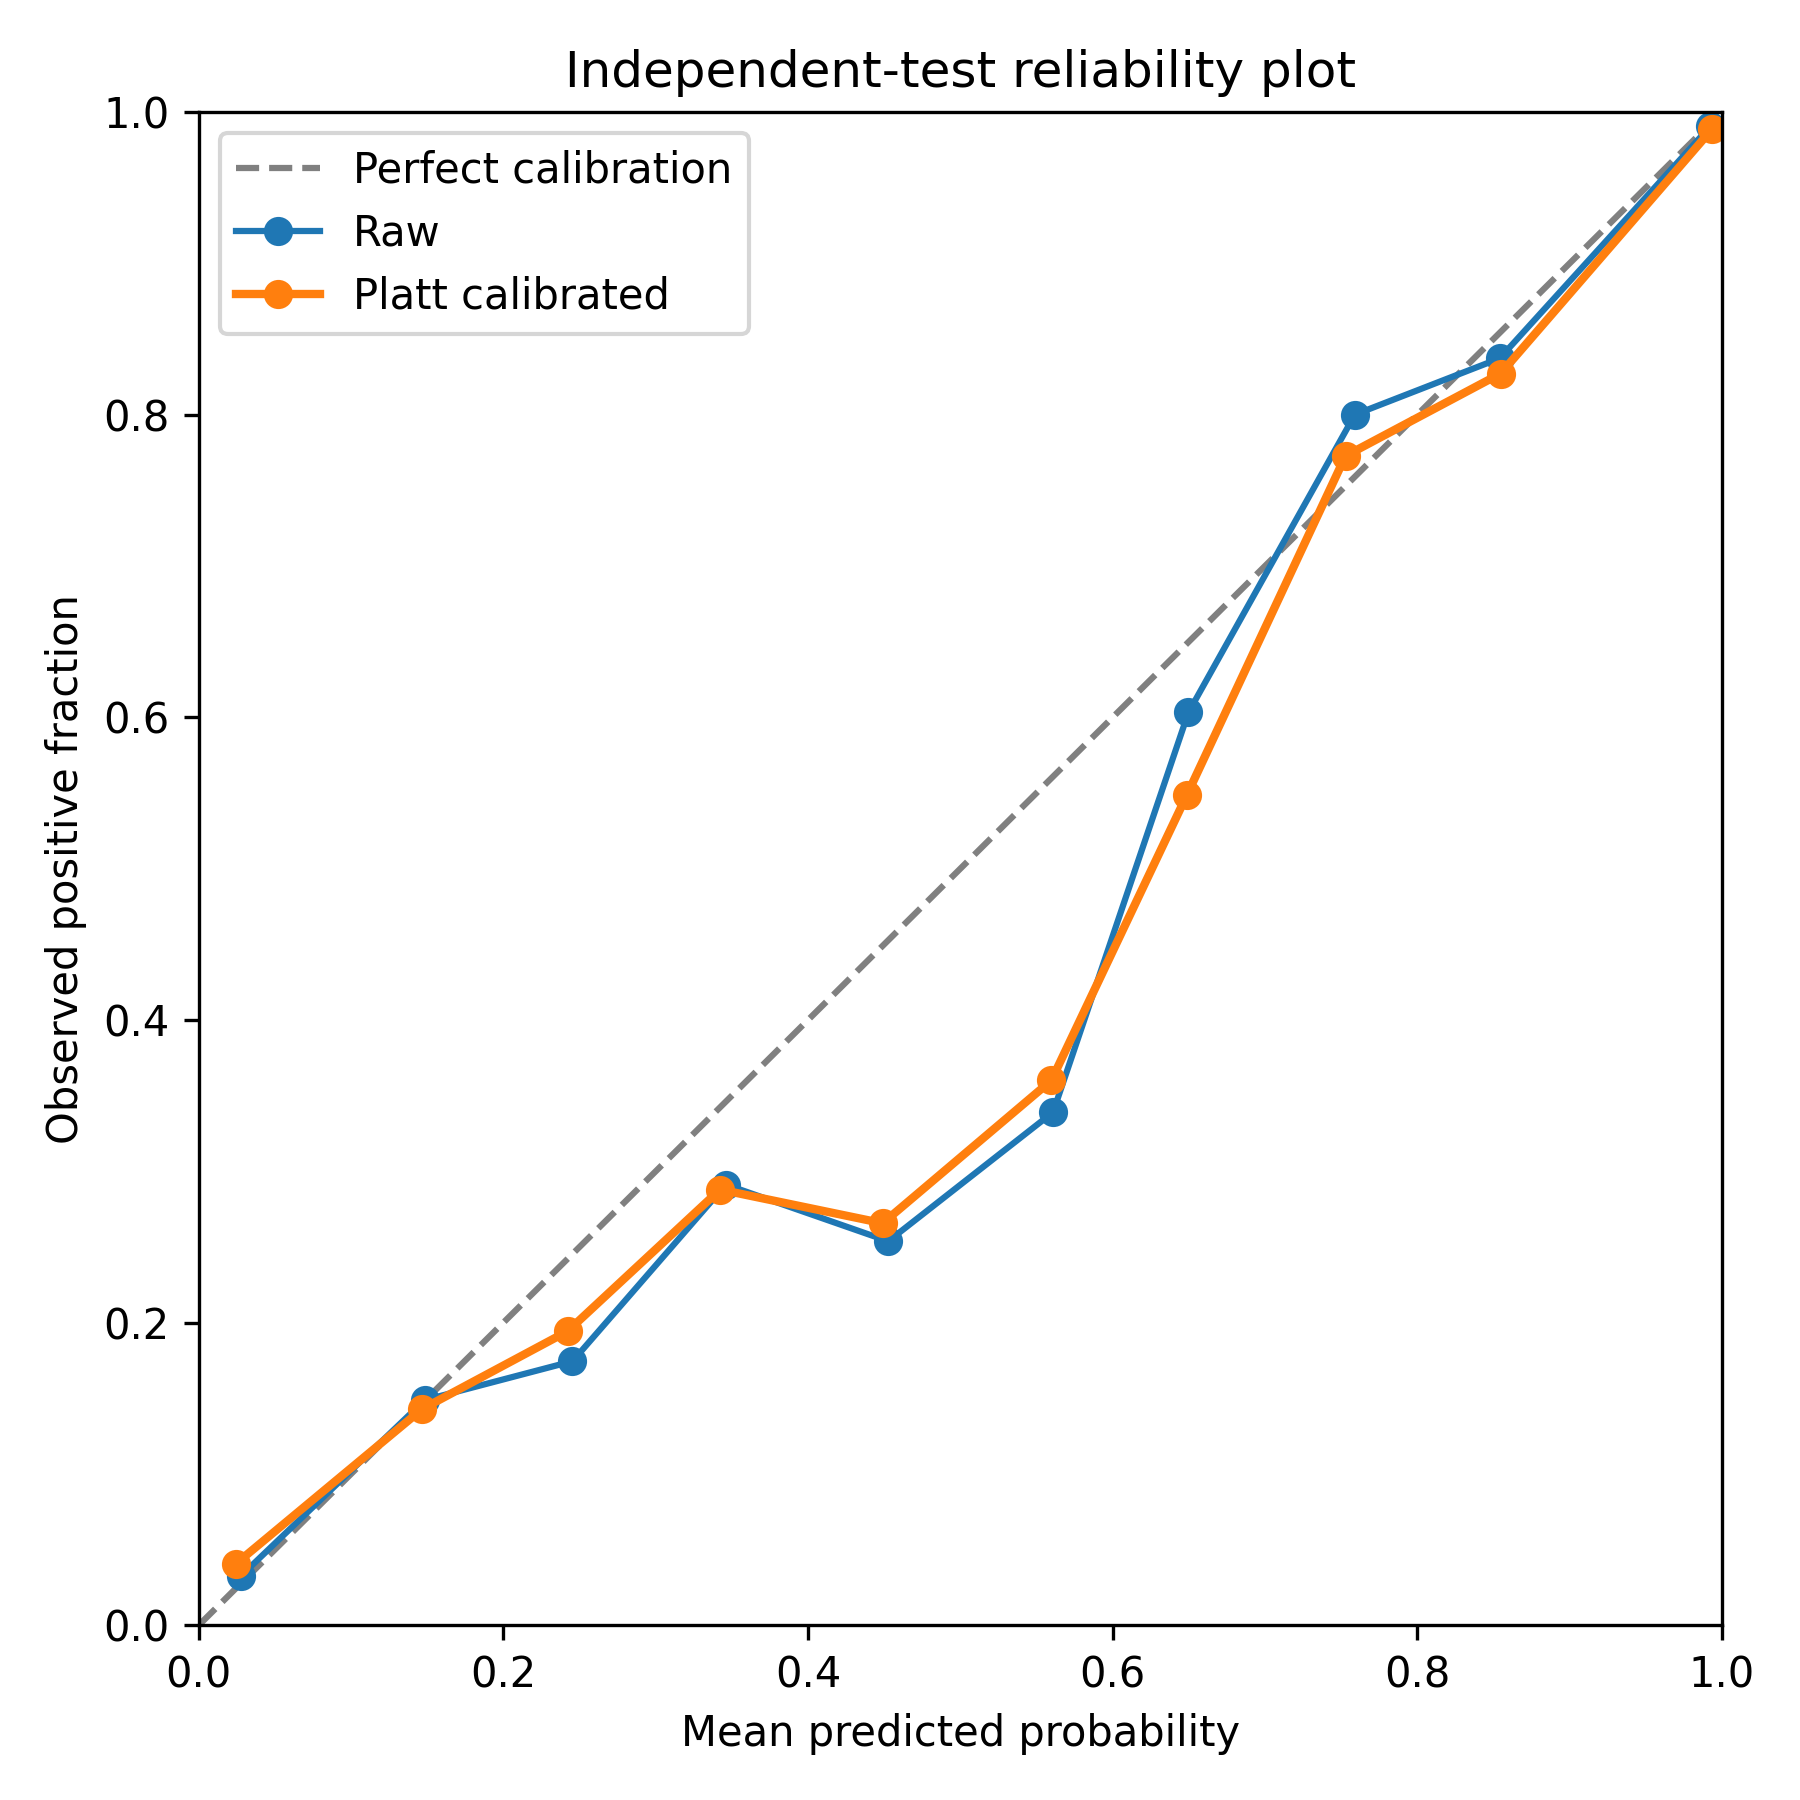

Data behind this chart, as committed beside it:
mean_predicted_probability	observed_positive_fraction	n
0.02435	0.0406	1207
0.1466	0.1429	266
0.2421	0.1942	139
0.3422	0.2879	66
0.449	0.2656	64
0.5597	0.36	50
0.6486	0.5484	62
0.7528	0.7727	44
0.8547	0.8272	81
0.9934	0.9886	1405
